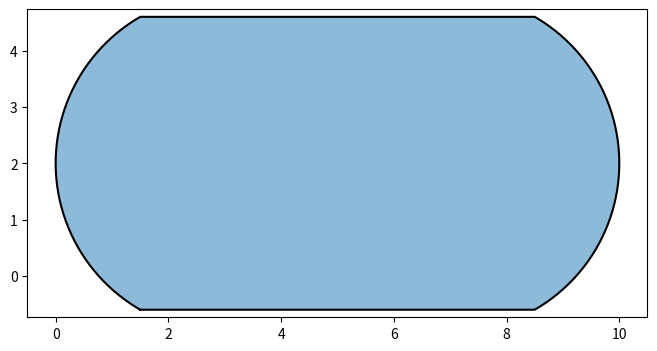

Write Python code to recreate this figure.
import numpy as np
import matplotlib.pyplot as plt

# Parameters
L = 10
H = 4
R = 3

# Arc angle
theta = np.linspace(-60*np.pi/180, 60*np.pi/180, 100)

# Right arc
xc_r = L - R
yc_r = H/2

xr = xc_r + R*np.cos(theta)
yr = yc_r + R*np.sin(theta)

# Left arc
xc_l = R
yc_l = H/2

xl = xc_l - R*np.cos(theta)
yl = yc_l + R*np.sin(theta)

# Build contour
x = np.concatenate([
    [xl[0], xr[0]],
    xr,
    [xr[-1], xl[-1]],
    xl[::-1]
])

y = np.concatenate([
    [yl[0], yr[0]],
    yr,
    [yr[-1], yl[-1]],
    yl[::-1]
])

plt.figure(figsize=(8,4))
plt.fill(x, y, alpha=0.5)
plt.plot(x, y, 'k')

plt.axis('equal')
plt.show()
